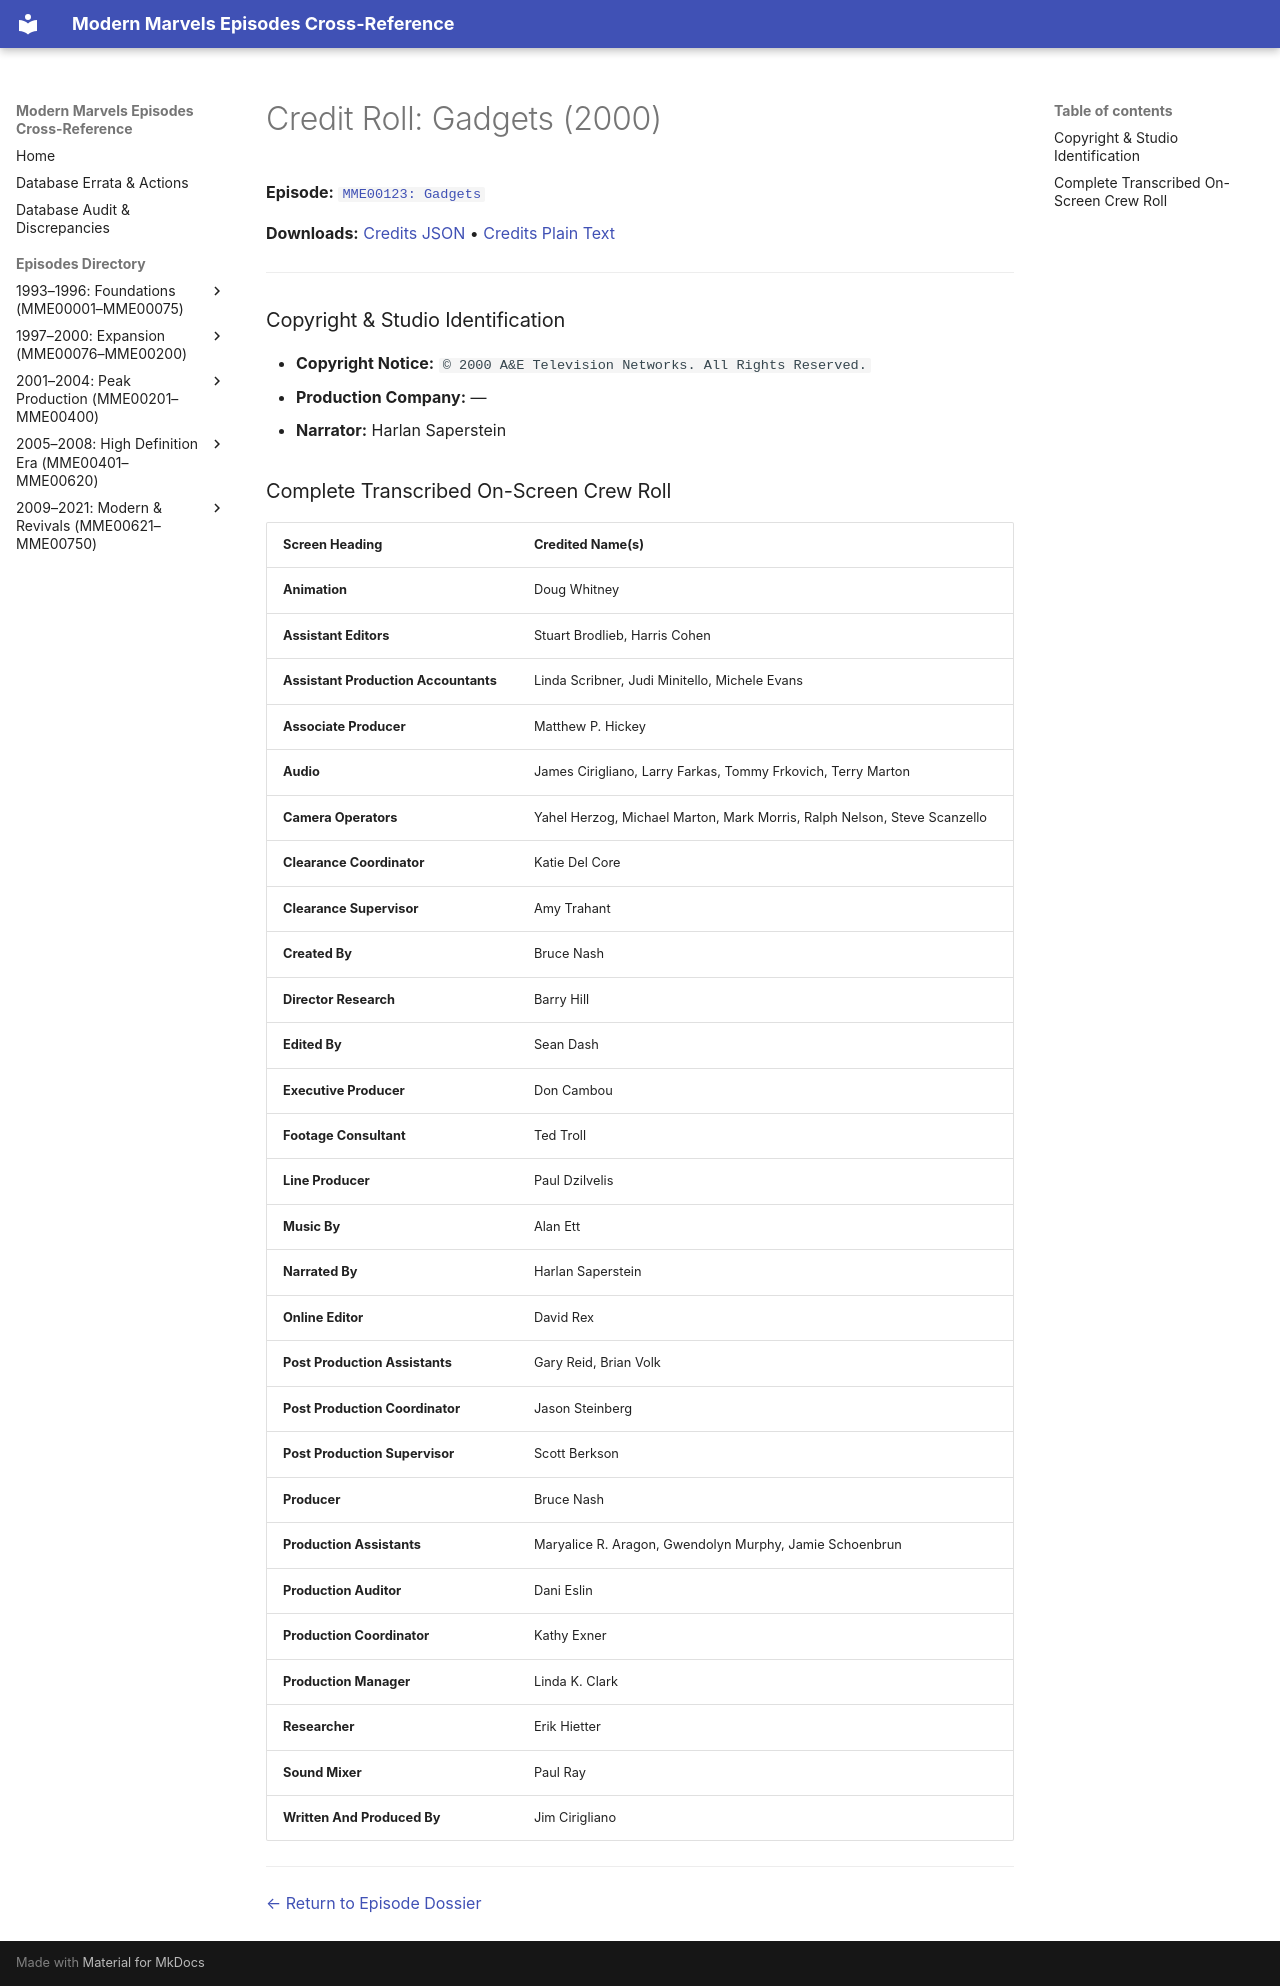

repository: ModernMarvelsFan/ModernMarvels · page: credits/MME00123-credits/index.html · generator: mkdocs

# Credit Roll: Gadgets (2000)
**Episode:** [`MME00123: Gadgets`](../episodes/MME00123.md)

**Downloads:** [Credits JSON](json/MME00123-credits.json) • [Credits Plain Text](txt/MME00123-credits.txt)

---

### Copyright & Studio Identification
* **Copyright Notice:** `© 2000 A&E Television Networks. All Rights Reserved.`
* **Production Company:** —
* **Narrator:** Harlan Saperstein

### Complete Transcribed On-Screen Crew Roll

| Screen Heading | Credited Name(s) |
| :--- | :--- |
| **Animation** | Doug Whitney |
| **Assistant Editors** | Stuart Brodlieb, Harris Cohen |
| **Assistant Production Accountants** | Linda Scribner, Judi Minitello, Michele Evans |
| **Associate Producer** | Matthew P. Hickey |
| **Audio** | James Cirigliano, Larry Farkas, Tommy Frkovich, Terry Marton |
| **Camera Operators** | Yahel Herzog, Michael Marton, Mark Morris, Ralph Nelson, Steve Scanzello |
| **Clearance Coordinator** | Katie Del Core |
| **Clearance Supervisor** | Amy Trahant |
| **Created By** | Bruce Nash |
| **Director Research** | Barry Hill |
| **Edited By** | Sean Dash |
| **Executive Producer** | Don Cambou |
| **Footage Consultant** | Ted Troll |
| **Line Producer** | Paul Dzilvelis |
| **Music By** | Alan Ett |
| **Narrated By** | Harlan Saperstein |
| **Online Editor** | David Rex |
| **Post Production Assistants** | Gary Reid, Brian Volk |
| **Post Production Coordinator** | Jason Steinberg |
| **Post Production Supervisor** | Scott Berkson |
| **Producer** | Bruce Nash |
| **Production Assistants** | Maryalice R. Aragon, Gwendolyn Murphy, Jamie Schoenbrun |
| **Production Auditor** | Dani Eslin |
| **Production Coordinator** | Kathy Exner |
| **Production Manager** | Linda K. Clark |
| **Researcher** | Erik Hietter |
| **Sound Mixer** | Paul Ray |
| **Written And Produced By** | Jim Cirigliano |

---
[← Return to Episode Dossier](../episodes/MME00123.md)
